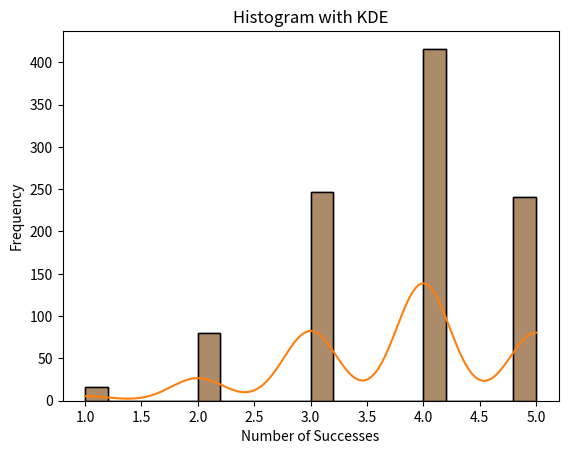

Here is the Python script that generated this plot:
import numpy as np
import seaborn as sns
import matplotlib.pyplot as plt

# 設定參數
n = 5
p = 0.75
size = 1000

# 生成樣本
samples = np.random.binomial(n, p, size)

# 繪製直方圖，不包含核密度估計曲線
sns.histplot(samples, kde=False)
plt.title('Histogram without KDE')
plt.xlabel('Number of Successes')
plt.ylabel('Frequency')
plt.show()

# 繪製直方圖，包含核密度估計曲線
sns.histplot(samples, kde=True)
plt.title('Histogram with KDE')
plt.xlabel('Number of Successes')
plt.ylabel('Frequency')
plt.show()